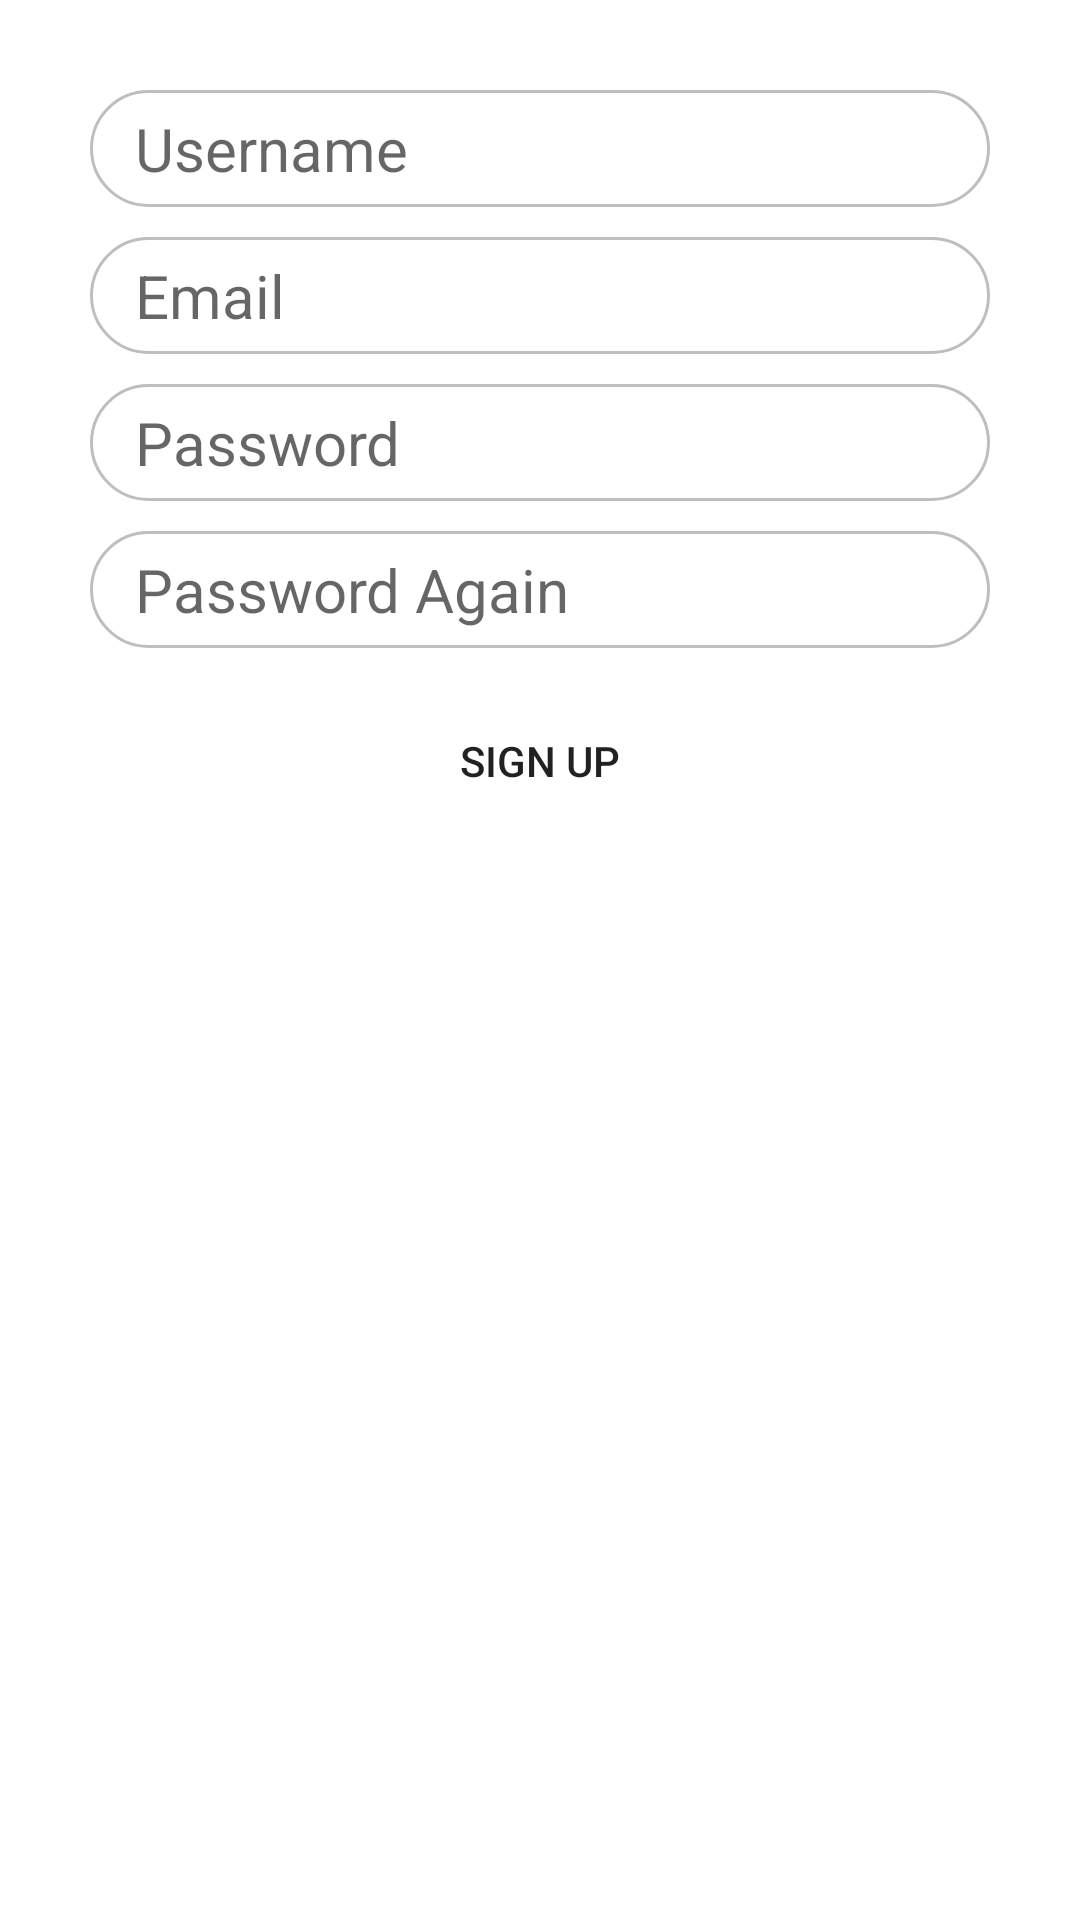

The Android layout XML behind this screen, and the referenced resources:
<!-- AndroidManifest.xml: application theme Theme.ShoppingApp -->
<!-- res/layout/fragment_sign_up.xml -->
<?xml version="1.0" encoding="utf-8"?>
<layout
    xmlns:android="http://schemas.android.com/apk/res/android"
    xmlns:app="http://schemas.android.com/apk/res-auto">

    <data>
        <variable
            name="viewModel"
            type="com.shopping.app.ui.auth.signup.viewmodel.SignUpViewModel" />
    </data>

    <ScrollView
        android:layout_width="match_parent"
        android:layout_height="match_parent">

        <LinearLayout
            android:layout_width="match_parent"
            android:layout_height="wrap_content"
            android:orientation="vertical"
            app:layout_constraintEnd_toEndOf="parent"
            app:layout_constraintStart_toStartOf="parent"
            app:layout_constraintTop_toTopOf="parent"
            app:layout_constraintBottom_toBottomOf="parent"
            android:layout_marginHorizontal="30dp">

            <EditText
                android:id="@+id/etUsername"
                android:layout_width="match_parent"
                android:layout_height="wrap_content"
                android:ems="10"
                android:textSize="20sp"
                android:inputType="text"
                android:hint="@string/username"
                android:background="@drawable/bg_auth_text_field"
                android:layout_marginTop="30dp"
                android:autofillHints="username"/>

            <EditText
                android:id="@+id/etEmail"
                android:layout_width="match_parent"
                android:layout_height="wrap_content"
                android:ems="10"
                android:textSize="20sp"
                android:inputType="textEmailAddress"
                android:hint="@string/email"
                android:background="@drawable/bg_auth_text_field"
                android:layout_marginTop="10dp"
                android:autofillHints="emailAddress"/>

            <EditText
                android:id="@+id/etPassword"
                android:layout_width="match_parent"
                android:layout_height="wrap_content"
                android:ems="10"
                android:textSize="20sp"
                android:inputType="textPassword"
                android:hint="@string/password"
                android:background="@drawable/bg_auth_text_field"
                android:layout_marginTop="10dp"
                android:autofillHints="password"/>

            <EditText
                android:id="@+id/etPasswordAgain"
                android:layout_width="match_parent"
                android:layout_height="wrap_content"
                android:ems="10"
                android:textSize="20sp"
                android:inputType="textPassword"
                android:hint="@string/password_again"
                android:background="@drawable/bg_auth_text_field"
                android:layout_marginTop="10dp"
                android:autofillHints="password"/>

            <Button
                android:id="@+id/btnSignUp"
                android:layout_width="match_parent"
                android:layout_height="45dp"
                android:text="@string/signup"
                android:layout_marginTop="15dp"
                app:backgroundTint="@null"
                android:background="@drawable/bg_auth_button"
                android:onClick="@{() -> viewModel.onSignUpClicked(etUsername.getText().toString(), etEmail.getText().toString(), etPassword.getText().toString(), etPasswordAgain.getText().toString())}"/>

        </LinearLayout>

    </ScrollView>

</layout>
<!-- resources referenced by this layout -->
<resources>
  <!-- drawable bg_auth_text_field (drawable) -->
  <?xml version="1.0" encoding="UTF-8"?>
  <shape xmlns:android="http://schemas.android.com/apk/res/android">
      <solid android:color="@color/white"/>
      <corners android:radius="25dp"/>
      <stroke
          android:color="@color/gray"
          android:width="1dp"/>
      <padding
          android:top="6dp"
          android:bottom="6dp"
          android:left="15dp"
          android:right="15dp"/>
  </shape>
  <string name="email">Email</string>
  <string name="password">Password</string>
  <string name="password_again">Password Again</string>
  <string name="signup">SIGN UP</string>
  <string name="username">Username</string>
  <style name="Theme.ShoppingApp" parent="Theme.MaterialComponents.DayNight.DarkActionBar">
          
          <item name="colorPrimary">@color/purple_500</item>
          <item name="colorPrimaryVariant">@color/purple_700</item>
          <item name="colorOnPrimary">@color/white</item>
          
          <item name="colorSecondary">@color/purple_500</item>
          <item name="colorSecondaryVariant">@color/teal_700</item>
          <item name="colorOnSecondary">@color/black</item>
          
          <item name="android:statusBarColor">?attr/colorPrimaryVariant</item>
          
          <item name="windowNoTitle">true</item>
          <item name="windowActionBar">false</item>
      </style>
  <color name="white">#FFFFFFFF</color>
  <color name="gray">#BEBEBE</color>
  <color name="purple_500">#FF6200EE</color>
  <color name="purple_700">#FF3700B3</color>
  <color name="teal_700">#FF018786</color>
  <color name="black">#FF000000</color>
</resources>
